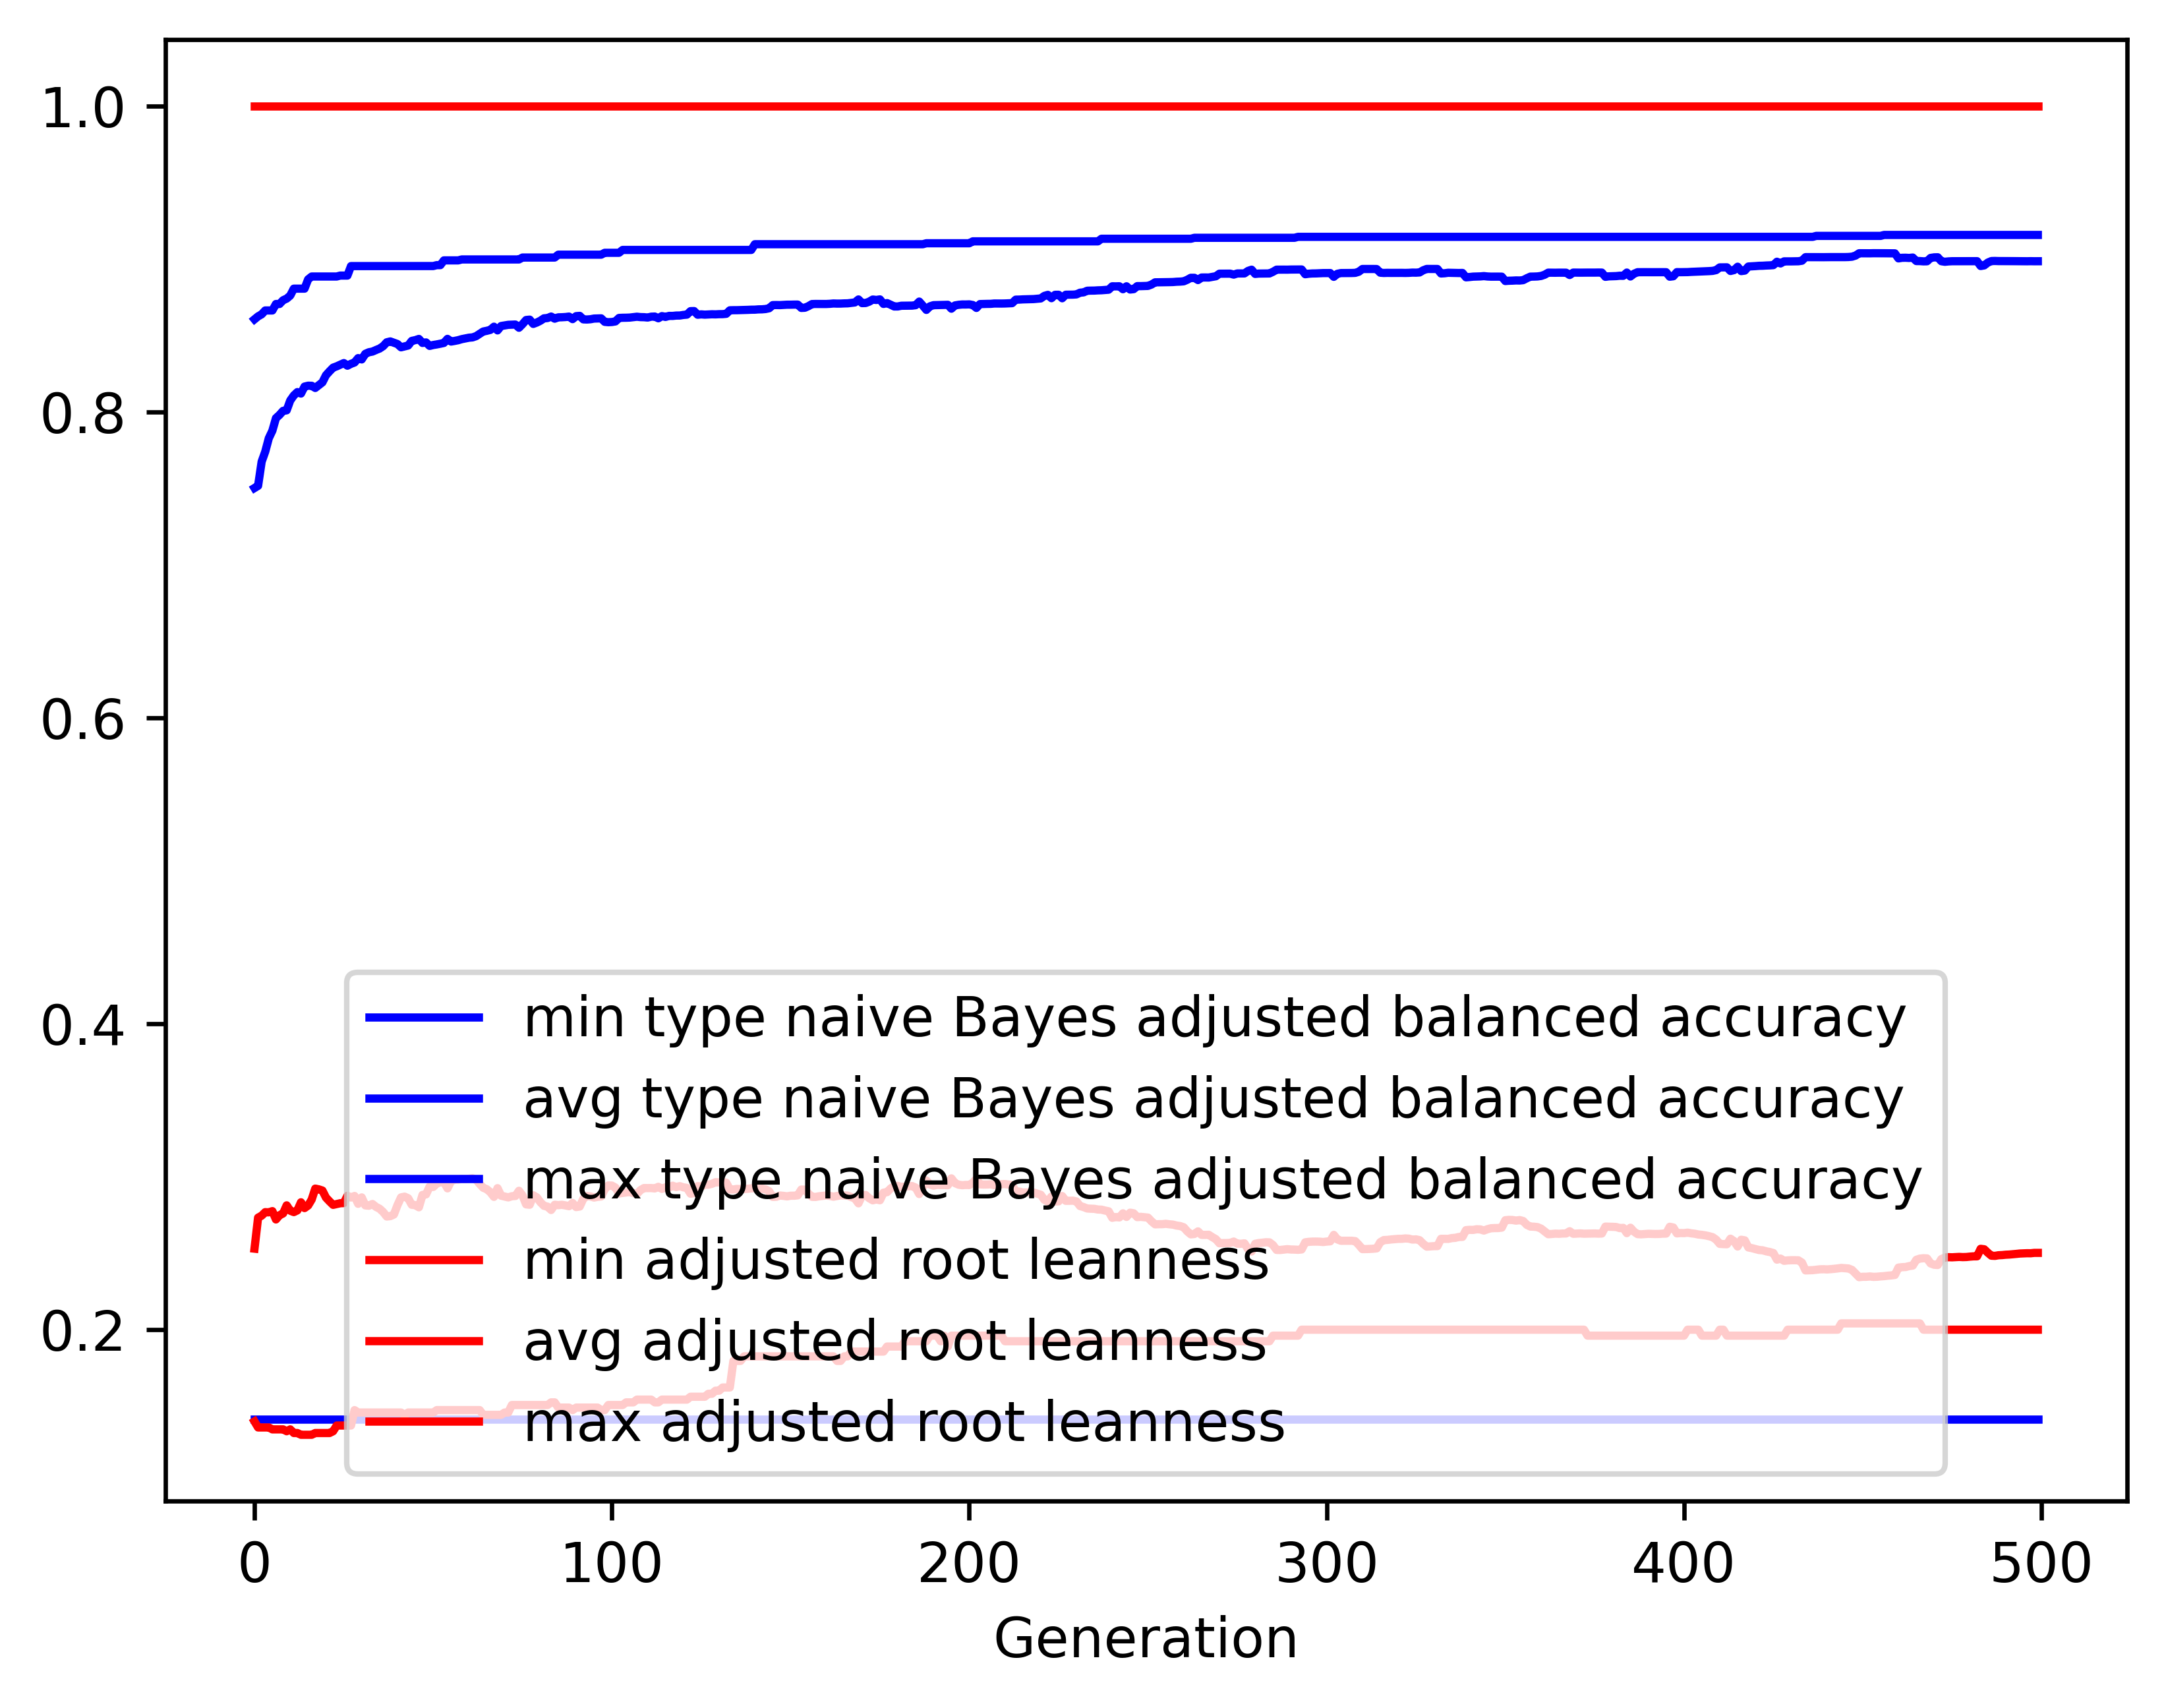

Values plotted in this chart, from the file beside it:
gen, evals, gen_feats, explored, type naive Bayes adjusted balanced accur…, type naive Bayes adjusted balanced accur…, type naive Bayes adjusted balanced accur…, type naive Bayes adjusted balanced accur…, adjusted root leanness_min, adjusted root leanness_avg, adjusted root leanness_max, adjusted root leanness_std
0, 500, 405, 405, 0.1415, 0.7502, 0.8605, 0.1445, 0.14, 0.253, 1.0, 0.1482
1, 507, 610, 622, 0.1415, 0.7516, 0.8624, 0.1484, 0.1361, 0.2732, 1.0, 0.1401
2, 500, 678, 849, 0.1415, 0.7674, 0.8637, 0.1335, 0.1361, 0.2745, 1.0, 0.1384
3, 500, 679, 1060, 0.1415, 0.7739, 0.8662, 0.1302, 0.1361, 0.2768, 1.0, 0.1392
4, 500, 701, 1241, 0.1415, 0.7827, 0.8662, 0.1202, 0.1361, 0.2767, 1.0, 0.1365
5, 500, 717, 1418, 0.1415, 0.7877, 0.8662, 0.1154, 0.1348, 0.2775, 1.0, 0.1362
6, 500, 730, 1582, 0.1415, 0.7958, 0.8705, 0.1111, 0.1348, 0.2721, 1.0, 0.1361
7, 500, 771, 1756, 0.1415, 0.798, 0.8705, 0.1091, 0.1348, 0.2748, 1.0, 0.1369
8, 500, 758, 1899, 0.1415, 0.8006, 0.8729, 0.1076, 0.1348, 0.276, 1.0, 0.1372
9, 500, 770, 2048, 0.1415, 0.801, 0.874, 0.1088, 0.1336, 0.2813, 1.0, 0.1384
10, 500, 837, 2231, 0.1415, 0.8074, 0.876, 0.1039, 0.1348, 0.2778, 1.0, 0.1362
11, 500, 807, 2366, 0.1415, 0.8107, 0.8805, 0.1021, 0.1325, 0.2769, 1.0, 0.136
12, 500, 822, 2508, 0.1415, 0.8129, 0.8805, 0.1005, 0.1325, 0.278, 1.0, 0.1353
13, 500, 831, 2646, 0.1415, 0.8119, 0.8805, 0.102, 0.1313, 0.2833, 1.0, 0.137
14, 500, 823, 2776, 0.1415, 0.8165, 0.8805, 0.09874, 0.1313, 0.2795, 1.0, 0.1343
15, 500, 836, 2899, 0.1415, 0.8171, 0.8866, 0.1006, 0.1313, 0.2812, 1.0, 0.136
16, 500, 872, 3030, 0.1415, 0.817, 0.8884, 0.1005, 0.1313, 0.2851, 1.0, 0.1361
17, 500, 819, 3133, 0.1415, 0.8156, 0.8884, 0.1015, 0.1325, 0.2922, 1.0, 0.1367
18, 500, 820, 3243, 0.1415, 0.8174, 0.8884, 0.1009, 0.1325, 0.2917, 1.0, 0.1366
19, 500, 823, 3354, 0.1415, 0.8193, 0.8884, 0.1005, 0.1325, 0.291, 1.0, 0.1374
20, 500, 781, 3462, 0.1415, 0.8239, 0.8884, 0.09785, 0.1325, 0.2863, 1.0, 0.1356
21, 500, 805, 3547, 0.1415, 0.8265, 0.8884, 0.09717, 0.1325, 0.2839, 1.0, 0.135
22, 500, 831, 3642, 0.1415, 0.8289, 0.8884, 0.0953, 0.1336, 0.2816, 1.0, 0.1337
23, 500, 783, 3714, 0.1415, 0.8297, 0.8884, 0.09526, 0.1374, 0.2821, 1.0, 0.1333
24, 500, 831, 3797, 0.1415, 0.8308, 0.889, 0.09493, 0.1374, 0.2827, 1.0, 0.133
25, 500, 840, 3885, 0.1415, 0.8318, 0.889, 0.09512, 0.1374, 0.2828, 1.0, 0.1325
26, 500, 829, 3961, 0.1415, 0.8301, 0.889, 0.09815, 0.1374, 0.2876, 1.0, 0.135
27, 500, 856, 4045, 0.1415, 0.8313, 0.8952, 0.0982, 0.1374, 0.2864, 1.0, 0.1357
28, 500, 854, 4121, 0.1415, 0.8322, 0.8952, 0.09768, 0.1474, 0.2874, 1.0, 0.1349
29, 500, 796, 4203, 0.1415, 0.8351, 0.8952, 0.09725, 0.1459, 0.2823, 1.0, 0.135
30, 500, 812, 4269, 0.1415, 0.8342, 0.8952, 0.09735, 0.1459, 0.2865, 1.0, 0.1356
31, 500, 801, 4322, 0.1415, 0.8379, 0.8952, 0.0946, 0.1459, 0.2813, 1.0, 0.1341
32, 500, 855, 4386, 0.1415, 0.8389, 0.8952, 0.09351, 0.1459, 0.281, 1.0, 0.1343
33, 500, 834, 4445, 0.1415, 0.8394, 0.8952, 0.09348, 0.1459, 0.2822, 1.0, 0.1337
34, 500, 836, 4504, 0.1415, 0.8404, 0.8952, 0.09378, 0.1459, 0.2803, 1.0, 0.1346
35, 500, 849, 4549, 0.1415, 0.8413, 0.8952, 0.09381, 0.1459, 0.2791, 1.0, 0.1354
36, 500, 862, 4622, 0.1415, 0.8429, 0.8953, 0.09307, 0.1459, 0.2769, 1.0, 0.1353
37, 500, 812, 4664, 0.1415, 0.8454, 0.8953, 0.09002, 0.1459, 0.274, 1.0, 0.1332
38, 500, 821, 4702, 0.1415, 0.846, 0.8953, 0.09001, 0.1459, 0.2742, 1.0, 0.133
39, 500, 816, 4740, 0.1415, 0.8451, 0.8953, 0.09386, 0.1459, 0.2753, 1.0, 0.1349
40, 500, 825, 4788, 0.1415, 0.8443, 0.8953, 0.09123, 0.1459, 0.2814, 1.0, 0.1339
41, 500, 823, 4840, 0.1415, 0.8422, 0.8953, 0.09426, 0.1459, 0.2865, 1.0, 0.1358
42, 500, 826, 4886, 0.1415, 0.8427, 0.8953, 0.09381, 0.1443, 0.287, 1.0, 0.1355
43, 500, 853, 4930, 0.1415, 0.8433, 0.8953, 0.09401, 0.1459, 0.2859, 1.0, 0.1361
44, 500, 807, 4975, 0.1415, 0.8463, 0.8953, 0.09124, 0.1459, 0.2817, 1.0, 0.1336
45, 500, 854, 5016, 0.1415, 0.8468, 0.8953, 0.09134, 0.1459, 0.2814, 1.0, 0.1336
46, 500, 835, 5051, 0.1415, 0.8476, 0.8953, 0.09153, 0.1459, 0.28, 1.0, 0.1341
47, 500, 806, 5085, 0.1415, 0.845, 0.8953, 0.09356, 0.1459, 0.2881, 1.0, 0.1341
48, 500, 823, 5122, 0.1415, 0.8453, 0.8953, 0.09359, 0.1459, 0.2884, 1.0, 0.1338
49, 500, 809, 5155, 0.1415, 0.8431, 0.8953, 0.09621, 0.1459, 0.2935, 1.0, 0.1355
50, 500, 804, 5182, 0.1415, 0.8437, 0.8953, 0.0963, 0.1459, 0.2933, 1.0, 0.1358
51, 500, 787, 5214, 0.1415, 0.844, 0.8959, 0.09525, 0.1474, 0.2955, 1.0, 0.1343
52, 500, 788, 5246, 0.1415, 0.8445, 0.8959, 0.09519, 0.1474, 0.2964, 1.0, 0.1336
53, 500, 813, 5275, 0.1415, 0.845, 0.899, 0.09524, 0.1474, 0.2965, 1.0, 0.1335
54, 500, 796, 5302, 0.1415, 0.8477, 0.899, 0.09273, 0.1474, 0.2924, 1.0, 0.1315
55, 500, 801, 5325, 0.1415, 0.8459, 0.899, 0.09473, 0.1474, 0.2971, 1.0, 0.1332
56, 500, 786, 5347, 0.1415, 0.8463, 0.899, 0.09433, 0.1474, 0.2981, 1.0, 0.1325
57, 500, 805, 5372, 0.1415, 0.8468, 0.899, 0.09436, 0.1474, 0.2981, 1.0, 0.1326
58, 500, 818, 5393, 0.1415, 0.8475, 0.8996, 0.09294, 0.1474, 0.2985, 1.0, 0.1323
59, 500, 799, 5413, 0.1415, 0.8479, 0.8996, 0.09297, 0.1474, 0.2984, 1.0, 0.1323
... 440 more rows
